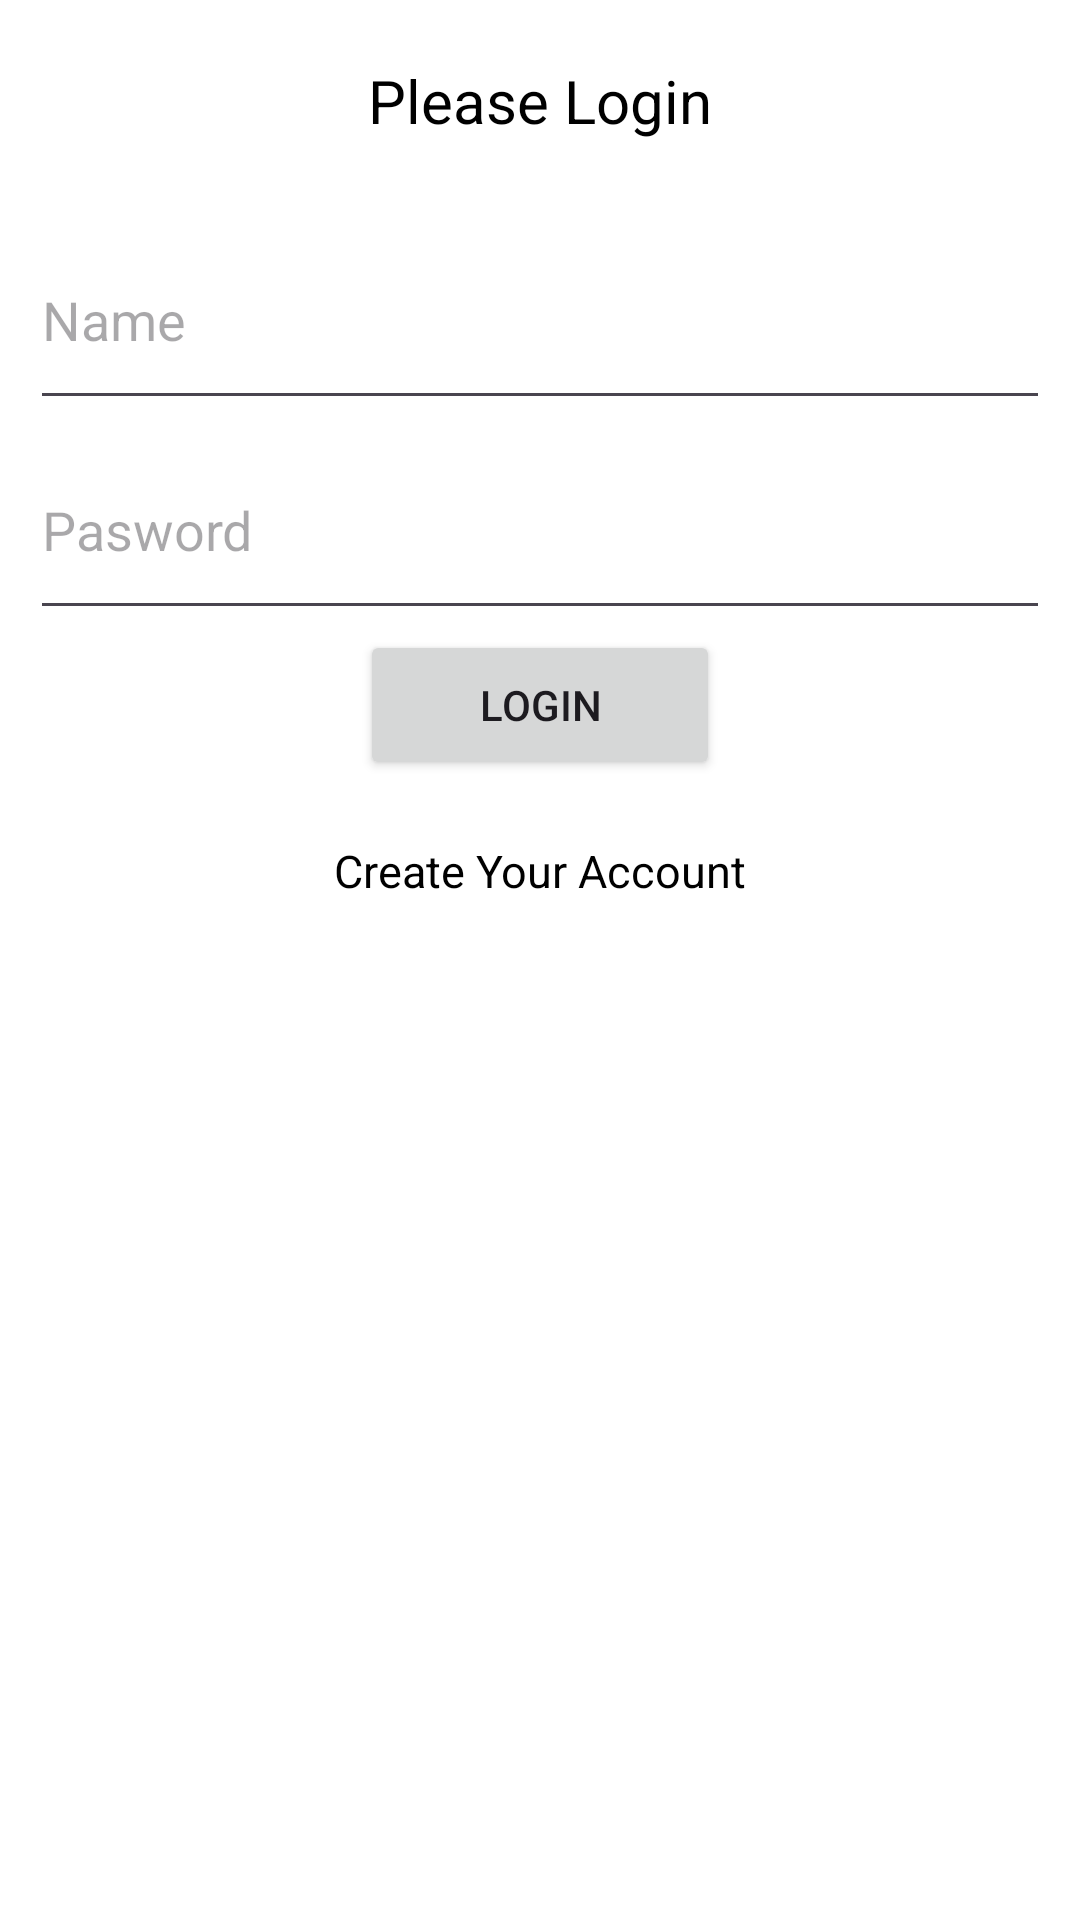

Produce the Android XML layout that renders to this screen, including the resource entries it uses.
<!-- AndroidManifest.xml: application theme Theme.TugasDay9 -->
<!-- res/layout/activity_login.xml -->
<?xml version="1.0" encoding="utf-8"?>
<LinearLayout
    xmlns:android="http://schemas.android.com/apk/res/android"
    xmlns:app="http://schemas.android.com/apk/res-auto"
    xmlns:tools="http://schemas.android.com/tools"
    android:layout_width="match_parent"
    android:layout_height="match_parent"
    tools:context=".login"
    android:orientation="vertical"
    android:background="@color/white"
    android:padding="10dp">


    <TextView
        android:layout_width="match_parent"
        android:layout_height="60dp"
        android:text="Please Login"
        android:textSize="20dp"
        android:padding="10dp"
        android:textColor="@color/black"
        android:textAlignment="center"/>

    <EditText
        android:id="@+id/name"
        android:layout_width="match_parent"
        android:layout_height="70dp"
        android:hint="Name"
        android:textColor="@color/black"
        android:drawableStart="@drawable/baseline_account_circle_24"/>

    <EditText
        android:id="@+id/pw"
        android:layout_width="match_parent"
        android:layout_height="70dp"
        android:hint="Pasword"
        android:textColor="@color/black"
        android:drawableStart="@drawable/baseline_admin_panel_settings_24"/>

    <Button
        android:id="@+id/login"
        android:layout_width="120dp"
        android:layout_height="50dp"
        android:text="Login"
        android:layout_gravity="center"/>

    <TextView
        android:id="@+id/createaccount"
        android:layout_width="match_parent"
        android:layout_height="wrap_content"
        android:text="Create Your Account"
        android:textAlignment="center"
        android:textSize="15dp"
        android:textColor="@color/black"
        android:layout_margin="20dp"/>
</LinearLayout>
<!-- resources referenced by this layout -->
<resources>
  <style name="Theme.TugasDay9" parent="Base.Theme.TugasDay9" />
  <style name="Base.Theme.TugasDay9" parent="Theme.Material3.DayNight">
          
          
      </style>
  <!-- not gathered from this repository: default colours our renderer supplied (Android Studio template values) -->
  <color name="black">#FF000000</color>
  <color name="white">#FFFFFFFF</color>
</resources>
